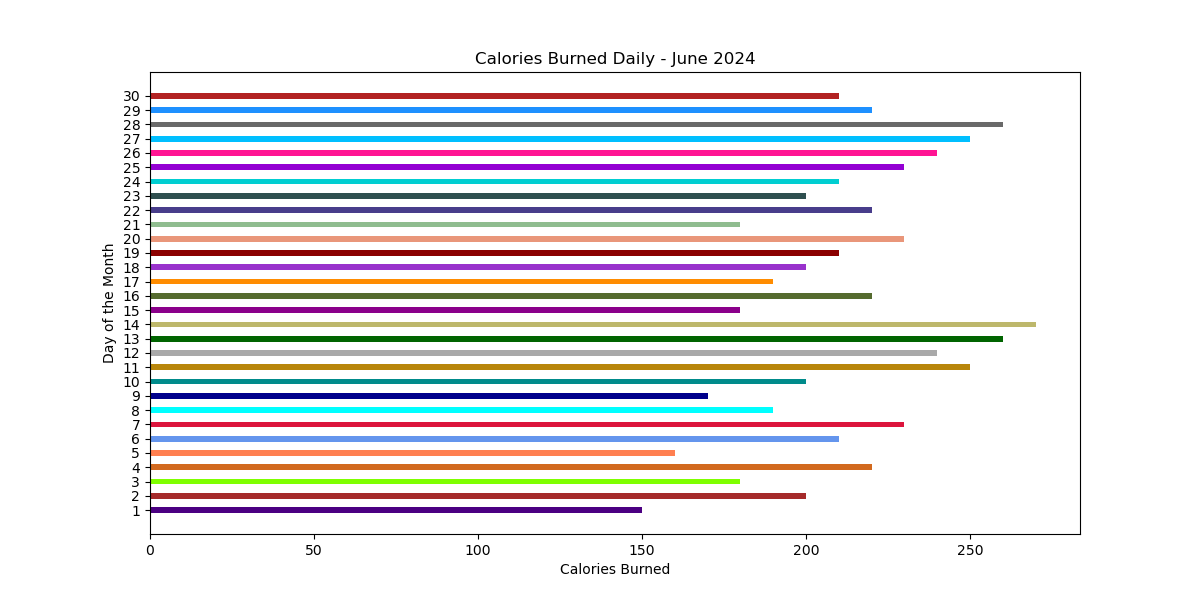

Source data for this figure (header and first rows):
Day, Calories
1, 150
2, 200
3, 180
4, 220
5, 160
6, 210
7, 230
8, 190
9, 170
10, 200
11, 250
12, 240
13, 260
14, 270
15, 180
16, 220
17, 190
18, 200
19, 210
20, 230
21, 180
22, 220
23, 200
24, 210
25, 230
26, 240
27, 250
28, 260
29, 220
30, 210
